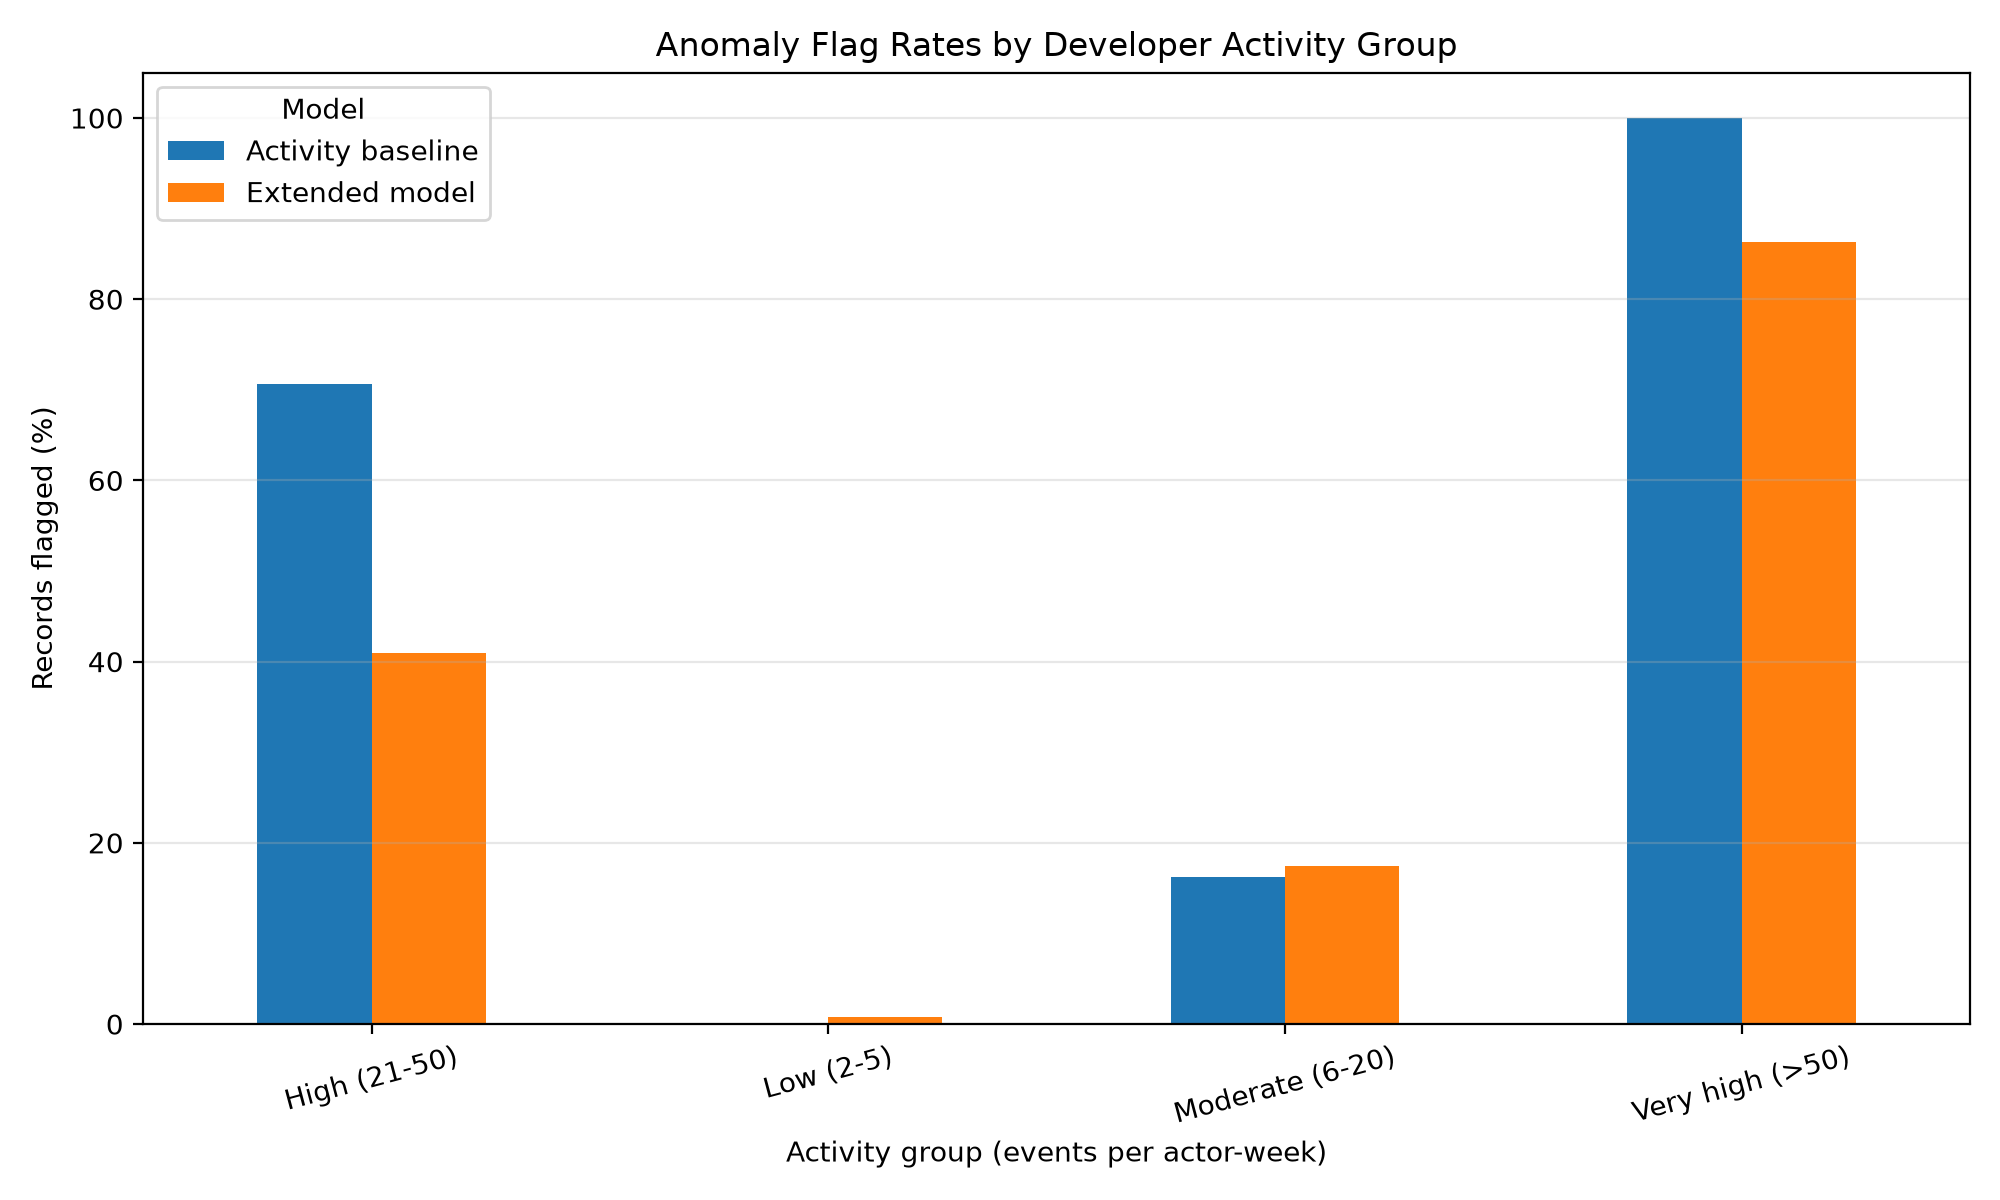

Source data for this figure (header and first rows):
activity_group, model, records, flagged_records, unflagged_records, flagged_rate_percent
Low (2-5), Activity baseline, 26226, 0, 26226, 0.0
Low (2-5), Extended model, 26226, 202, 26024, 0.7702
Moderate (6-20), Activity baseline, 4227, 684, 3543, 16.18
Moderate (6-20), Extended model, 4227, 736, 3491, 17.41
High (21-50), Activity baseline, 600, 424, 176, 70.67
High (21-50), Extended model, 600, 246, 354, 41.0
Very high (>50), Activity baseline, 447, 447, 0, 100.0
Very high (>50), Extended model, 447, 386, 61, 86.35
